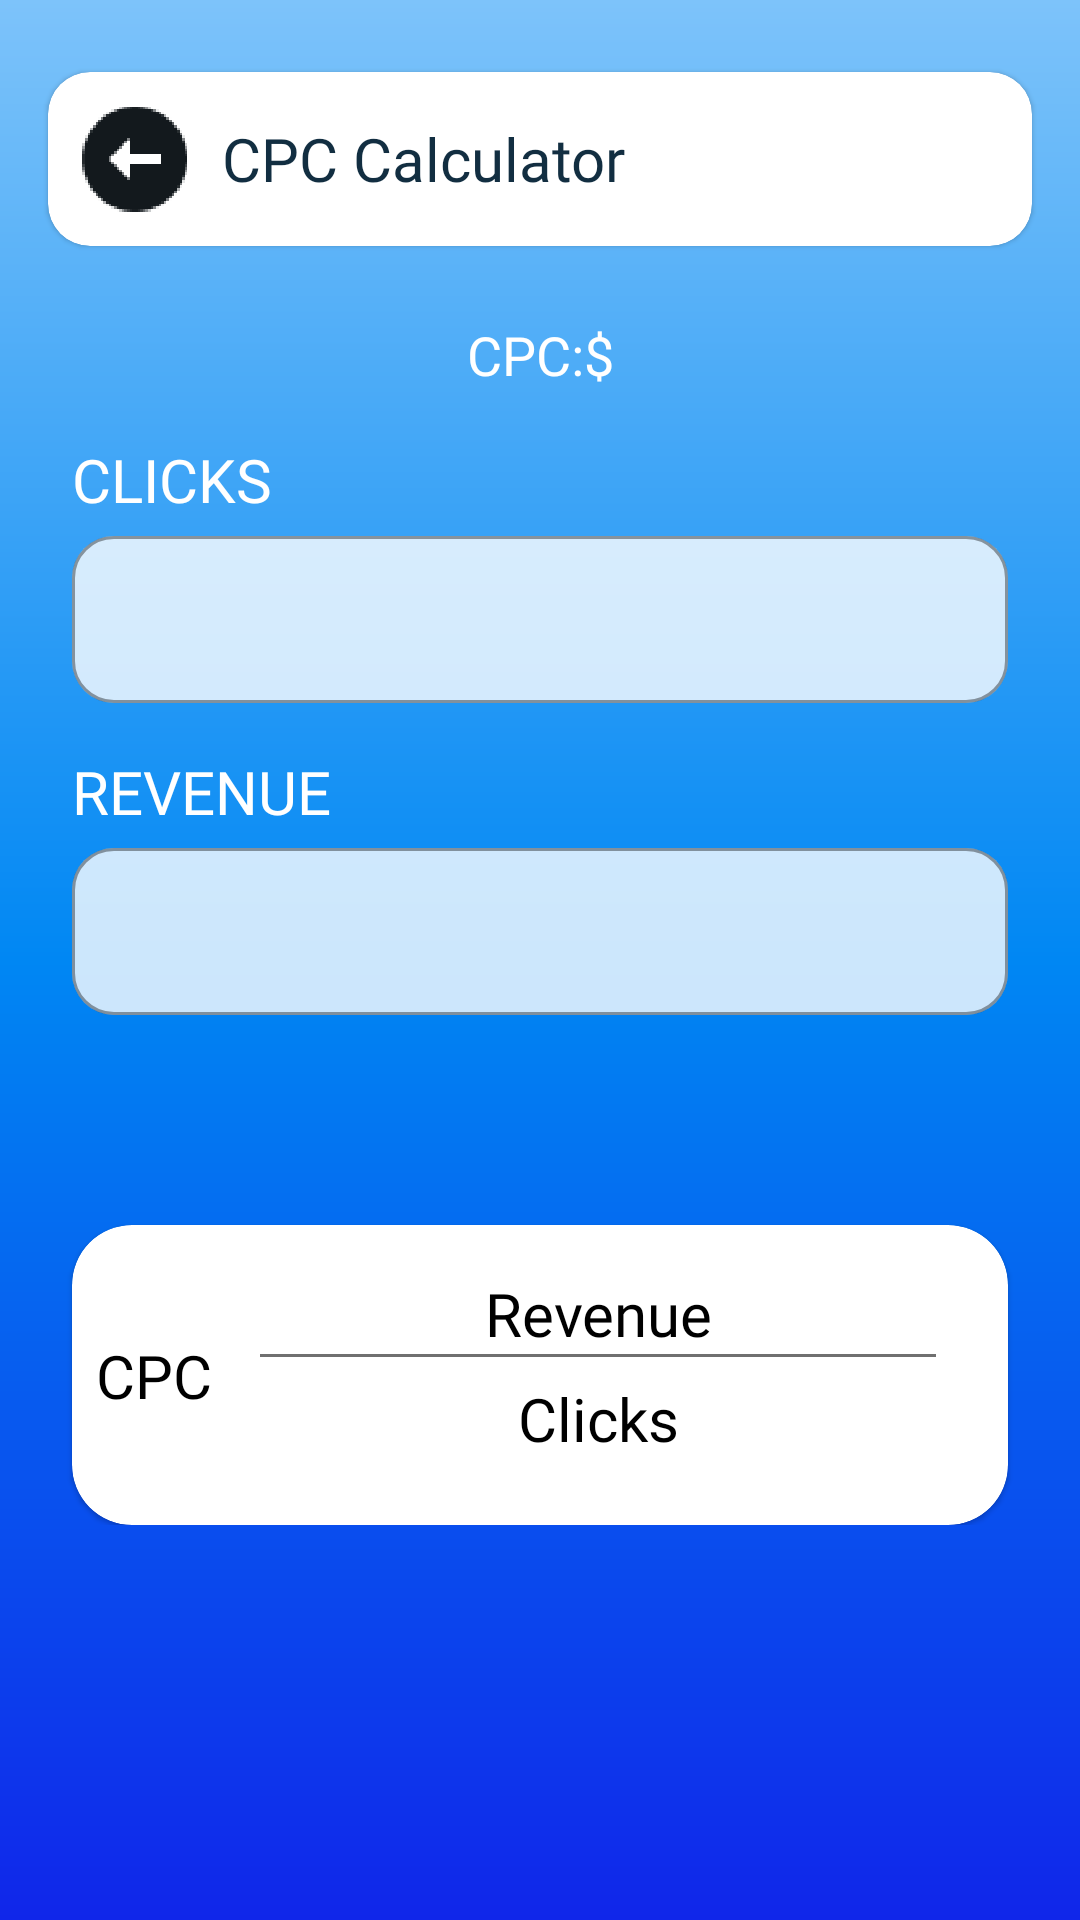

Reconstruct the res/layout file that produces this screen, plus the resources it refers to.
<!-- AndroidManifest.xml: application theme Theme.AdCalculator -->
<!-- res/layout/activity_cpc.xml -->
<?xml version="1.0" encoding="utf-8"?>
<ScrollView xmlns:android="http://schemas.android.com/apk/res/android"
    xmlns:app="http://schemas.android.com/apk/res-auto"
    xmlns:tools="http://schemas.android.com/tools"
    android:layout_width="match_parent"
    android:background="@drawable/gradient_bg"
    android:layout_height="match_parent"
    tools:context=".screens.adRevenue.CPCActivity">

    <androidx.constraintlayout.widget.ConstraintLayout
        android:layout_width="match_parent"
        android:layout_height="wrap_content">

    <com.google.android.material.card.MaterialCardView
        android:id="@+id/materialCardView"
        android:layout_width="0dp"
        android:layout_height="wrap_content"
        android:layout_marginStart="16dp"
        android:layout_marginTop="24dp"
        android:layout_marginEnd="16dp"
        app:cardBackgroundColor="@color/white"
        app:cardCornerRadius="14dp"
        app:layout_constraintEnd_toEndOf="parent"
        app:layout_constraintStart_toStartOf="parent"
        app:layout_constraintTop_toTopOf="parent">

        <LinearLayout
            android:layout_width="match_parent"
            android:layout_height="wrap_content"
            android:orientation="horizontal"
            android:padding="8dp">

            <ImageView
                android:id="@+id/backBtn"
                android:layout_width="42dp"
                android:layout_height="42dp"
                android:src="@drawable/ic_scroll_back" />

            <TextView

                android:layout_width="wrap_content"
                android:layout_height="wrap_content"
                android:layout_gravity="center"
                android:layout_marginLeft="8dp"
                android:fontFamily="@font/segeoui_sb"
                android:text="CPC Calculator"
                android:textColor="#122E41"
                android:textSize="20sp" />
        </LinearLayout>
    </com.google.android.material.card.MaterialCardView>

    <TextView
        android:id="@+id/cpcValTxt"
        android:layout_width="0dp"
        android:layout_height="wrap_content"
        android:layout_marginStart="24dp"
        android:layout_marginTop="24dp"
        android:layout_marginEnd="24dp"
        android:fontFamily="@font/poppins_regular"
        android:text="CPC:$"
        android:textAlignment="center"
        android:textSize="18sp"
        app:layout_constraintEnd_toEndOf="parent"
        app:layout_constraintStart_toStartOf="parent"
        app:layout_constraintTop_toBottomOf="@+id/materialCardView" />

    <TextView
        android:id="@+id/textView2"
        android:layout_width="wrap_content"
        android:layout_height="wrap_content"
        android:layout_marginTop="16dp"
        android:text="CLICKS"
        android:fontFamily="@font/poppins_regular"
        android:textSize="20sp"
        app:layout_constraintStart_toStartOf="@+id/cpcValTxt"
        app:layout_constraintTop_toBottomOf="@+id/cpcValTxt" />

    <com.google.android.material.textfield.TextInputLayout
        android:id="@+id/textInputLayout"
        style="@style/Widget.MaterialComponents.TextInputLayout.OutlinedBox"
        android:layout_width="0dp"
        android:layout_height="wrap_content"
        android:layout_marginStart="24dp"
        android:layout_marginEnd="24dp"
        app:boxBackgroundColor="#CCFFFFFF"
        app:boxCornerRadiusBottomEnd="14dp"
        app:boxCornerRadiusBottomStart="14dp"
        app:boxCornerRadiusTopEnd="14dp"
        app:boxCornerRadiusTopStart="14dp"
        app:layout_constraintEnd_toEndOf="parent"
        app:layout_constraintStart_toStartOf="parent"
        app:layout_constraintTop_toBottomOf="@+id/textView2">

        <com.google.android.material.textfield.TextInputEditText
            android:id="@+id/clicksTxt"
            android:layout_width="match_parent"
            android:layout_height="match_parent"
            android:inputType="textEmailAddress" />
    </com.google.android.material.textfield.TextInputLayout>

    <TextView
        android:id="@+id/textView5"
        android:layout_width="wrap_content"
        android:layout_height="wrap_content"
        android:layout_marginTop="16dp"
        android:text="REVENUE"
        android:fontFamily="@font/poppins_regular"
        android:textSize="20sp"
        app:layout_constraintStart_toStartOf="@+id/textView2"
        app:layout_constraintTop_toBottomOf="@+id/textInputLayout" />

    <com.google.android.material.textfield.TextInputLayout
        android:id="@+id/textInputLayout1"
        style="@style/Widget.MaterialComponents.TextInputLayout.OutlinedBox"
        android:layout_width="0dp"
        android:layout_height="wrap_content"
        android:layout_marginStart="24dp"
        android:layout_marginEnd="24dp"
        app:boxBackgroundColor="#CCFFFFFF"
        app:boxCornerRadiusBottomEnd="14dp"
        app:boxCornerRadiusBottomStart="14dp"
        app:boxCornerRadiusTopEnd="14dp"
        app:boxCornerRadiusTopStart="14dp"
        app:layout_constraintEnd_toEndOf="parent"
        app:layout_constraintStart_toStartOf="parent"
        app:layout_constraintTop_toBottomOf="@+id/textView5">

        <com.google.android.material.textfield.TextInputEditText
            android:id="@+id/revenueTxt"
            android:layout_width="match_parent"
            android:layout_height="match_parent"
            android:inputType="textEmailAddress" />
    </com.google.android.material.textfield.TextInputLayout>

        <com.google.android.material.card.MaterialCardView
            android:layout_width="0dp"
            android:layout_height="100dp"
            android:layout_marginTop="70dp"
            app:cardBackgroundColor="@color/white"
            app:cardCornerRadius="20dp"
            app:layout_constraintEnd_toEndOf="@+id/textInputLayout1"
            app:layout_constraintStart_toStartOf="@+id/textInputLayout1"
            app:layout_constraintTop_toBottomOf="@+id/textInputLayout1">

            <androidx.constraintlayout.widget.ConstraintLayout
                android:layout_width="match_parent"
                android:layout_height="match_parent">

                <TextView
                    android:id="@+id/textView6"
                    android:layout_width="wrap_content"
                    android:layout_height="wrap_content"
                    android:layout_marginStart="8dp"
                    android:fontFamily="@font/poppins_regular"
                    android:text="CPC"
                    android:textColor="@color/black"
                    android:textSize="20sp"
                    app:layout_constraintBottom_toBottomOf="parent"
                    app:layout_constraintStart_toStartOf="parent"
                    app:layout_constraintTop_toTopOf="parent" />

                <TextView
                    android:id="@+id/textView7"
                    android:layout_width="0dp"
                    android:layout_height="wrap_content"
                    android:layout_marginStart="8dp"
                    android:layout_marginTop="16dp"
                    android:layout_marginEnd="16dp"
                    android:fontFamily="@font/poppins_regular"
                    android:text="Revenue"
                    android:textAlignment="center"
                    android:textColor="@color/black"
                    android:textSize="20sp"
                    app:layout_constraintEnd_toEndOf="parent"
                    app:layout_constraintStart_toEndOf="@+id/textView6"
                    app:layout_constraintTop_toTopOf="parent" />

                <View
                    android:id="@+id/view3"
                    android:layout_width="0dp"
                    android:layout_height="1dp"
                    android:layout_marginStart="8dp"
                    android:layout_marginEnd="8dp"
                    android:background="#707070"
                    app:layout_constraintEnd_toEndOf="@+id/textView7"
                    app:layout_constraintStart_toStartOf="@+id/textView7"
                    app:layout_constraintTop_toBottomOf="@+id/textView7" />

                <TextView
                    android:id="@+id/textView8"
                    android:layout_width="0dp"
                    android:layout_height="wrap_content"
                    android:layout_marginTop="8dp"
                    android:fontFamily="@font/poppins_regular"
                    android:text="Clicks"
                    android:textAlignment="center"
                    android:textColor="@color/black"
                    android:textSize="20sp"
                    app:layout_constraintEnd_toEndOf="@+id/textView7"
                    app:layout_constraintStart_toStartOf="@+id/textView7"
                    app:layout_constraintTop_toBottomOf="@+id/textView7" />
            </androidx.constraintlayout.widget.ConstraintLayout>
        </com.google.android.material.card.MaterialCardView>
    </androidx.constraintlayout.widget.ConstraintLayout>
</ScrollView>
<!-- resources referenced by this layout -->
<resources>
  <color name="black">#FF000000</color>
  <color name="white">#FFFFFFFF</color>
  <!-- drawable gradient_bg (drawable) -->
  <?xml version="1.0" encoding="utf-8"?>
  <shape xmlns:android="http://schemas.android.com/apk/res/android">
      <gradient
          android:startColor="@color/startColor"
          android:centerColor="@color/centerColor"
          android:endColor="@color/endColor"
          android:angle="270"/>
  </shape>
  <!-- drawable ic_scroll_back: png bitmap (drawable-hdpi, 2367 bytes) -->
  <style name="Theme.AdCalculator" parent="Theme.MaterialComponents.DayNight.NoActionBar">
          
          <item name="colorPrimary">@color/purple_500</item>
          <item name="colorPrimaryVariant">@color/purple_700</item>
          <item name="colorOnPrimary">@color/white</item>
          
          <item name="colorSecondary">@color/teal_200</item>
          <item name="colorSecondaryVariant">@color/teal_700</item>
          <item name="colorOnSecondary">@color/black</item>
          
          <item name="android:statusBarColor" tools:targetApi="l">?attr/colorPrimaryVariant</item>
          
          <item name="android:textColor">@color/white</item>
      </style>
  <color name="startColor">#7DC3FA</color>
  <color name="centerColor">#0087F3</color>
  <color name="endColor">#1026EA</color>
  <color name="purple_500">#FF6200EE</color>
  <color name="purple_700">#FF3700B3</color>
  <color name="teal_200">#FF03DAC5</color>
  <color name="teal_700">#FF018786</color>
</resources>
